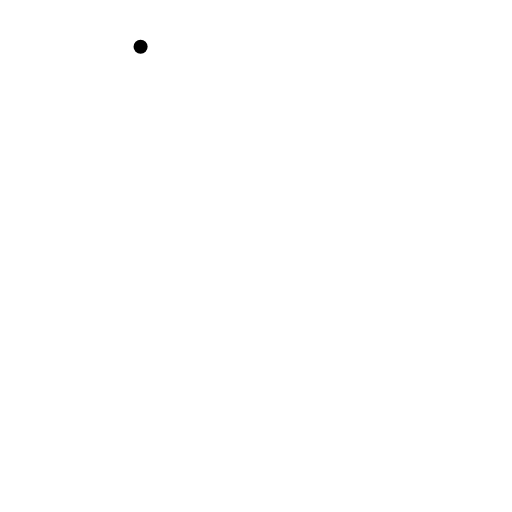
t = 0.00 s
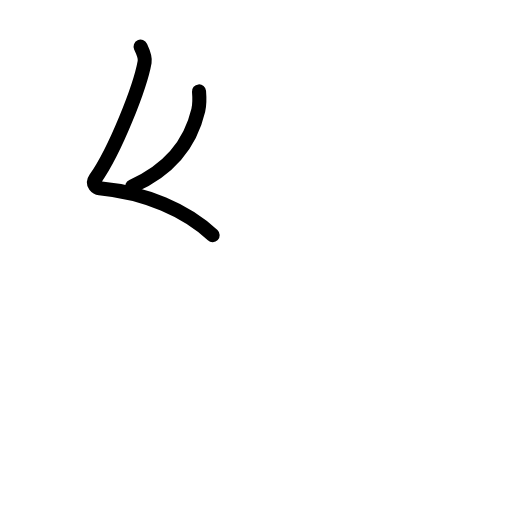
t = 1.75 s
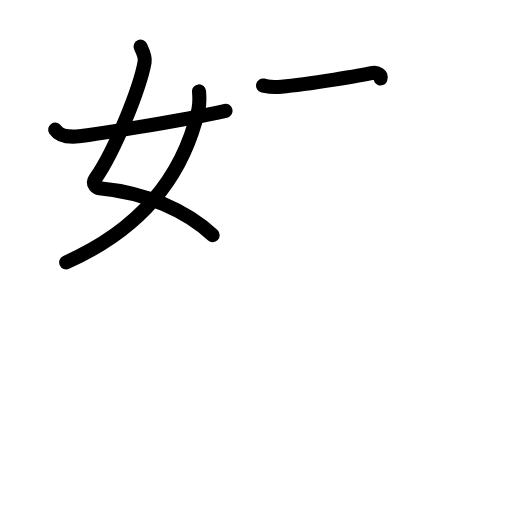
t = 3.63 s
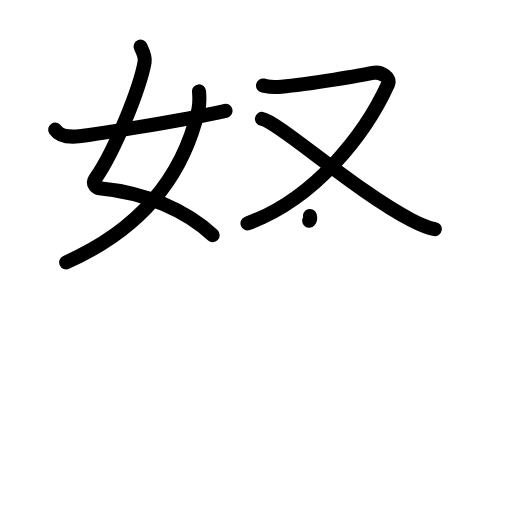
t = 5.38 s
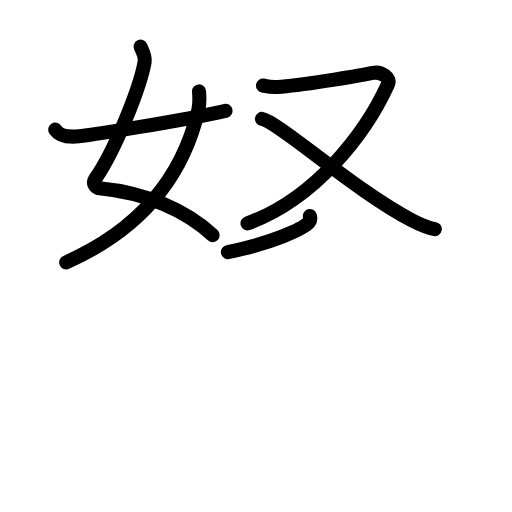
t = 5.75 s
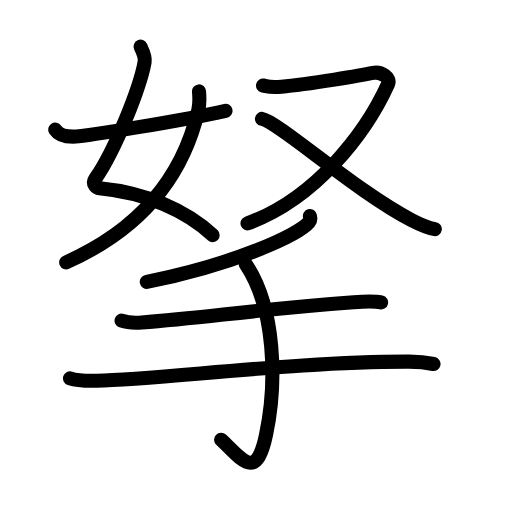
t = 9.00 s

The animated SVG that drew these frames (rendered in a browser with its animation timeline set to each time). Animation: 32 SMIL elements (animate=32); one cycle of 9.00 s.

<?xml version="1.0" encoding="UTF-8"?>
<!--
AniKanjiVG is licensed by CC-BY-SA Paul C. Sommerhoff (https://bitbucket.org/sommerhoff/anikanjivg).
AniKanjiVG uses KanjiVG which is licensed by CC-BY-SA Ulrich Apel (http://kanjivg.tagaini.net).
See also http://creativecommons.org/licenses/by-sa/3.0/
-->
<svg xmlns:kvg='http://kanjivg.tagaini.net' xmlns='http://www.w3.org/2000/svg' width='109' height='109' viewBox='0 0 109 109' style='fill:none;stroke:#000000;stroke-width:3;stroke-linecap:round;stroke-linejoin:round;' id="kvg:kanji_062cf"><g id="kvg:062cf" kvg:element="拏"><g id="kvg:062cf-g1" kvg:element="奴" kvg:position="top"><g id="kvg:062cf-g2" kvg:element="女" kvg:position="left"><path id="kvg:062cf-s1" kvg:type="㇛" d="M29.93,9.94c0.38,0.81,1.06,2.14,0.86,3.24c-0.97,5.42-6.25,18.78-10.48,24.85c-0.87,1.24,0.36,1.99,0.86,2.04c9.83,0.93,18.44,4.7,24.1,9.99"><animate attributeName="d" begin="0.0s" dur="0.25s" from="M29.93,9.94C29.93,9.94,29.93,9.94,29.93,9.94" to="M29.93,9.94c0.38,0.81,1.06,2.14,0.86,3.24" />
<animate attributeName="d" begin="0.25s" dur="0.25s" from="M29.93,9.94c0.38,0.81,1.06,2.14,0.86,3.24c0,0,0,0,0,0,0" to="M29.93,9.94c0.38,0.81,1.06,2.14,0.86,3.24c-0.97,5.42-6.25,18.78-10.48,24.85" />
<animate attributeName="d" begin="0.5s" dur="0.25s" from="M29.93,9.94c0.38,0.81,1.06,2.14,0.86,3.24c-0.97,5.42-6.25,18.78-10.48,24.85c0,0,0,0,0,0,0" to="M29.93,9.94c0.38,0.81,1.06,2.14,0.86,3.24c-0.97,5.42-6.25,18.78-10.48,24.85c-0.87,1.24,0.36,1.99,0.86,2.04" />
<animate attributeName="d" begin="0.75s" dur="0.25s" from="M29.93,9.94c0.38,0.81,1.06,2.14,0.86,3.24c-0.97,5.42-6.25,18.78-10.48,24.85c-0.87,1.24,0.36,1.99,0.86,2.04c0,0,0,0,0,0,0" to="M29.93,9.94c0.38,0.81,1.06,2.14,0.86,3.24c-0.97,5.42-6.25,18.78-10.48,24.85c-0.87,1.24,0.36,1.99,0.86,2.04c9.83,0.93,18.44,4.7,24.1,9.99" />
</path>
<path id="kvg:062cf-s2" kvg:type="㇒" d="M42.37,19.46c0.07,0.84,0.12,2.86-0.16,4.05C39.96,33.08,34,47,14.09,55.85"><animate attributeName="d" begin="1.0s" dur="0.5s" from="M42.37,19.46C42.37,19.46,42.37,19.46,42.37,19.46" to="M42.37,19.46c0.07,0.84,0.12,2.86-0.16,4.05" />
<animate attributeName="d" begin="1.5s" dur="0.5s" from="M42.37,19.46c0.07,0.84,0.12,2.86-0.16,4.05c0,0,0,0,0,0,0" to="M42.37,19.46c0.07,0.84,0.12,2.86-0.16,4.05C39.96,33.08,34,47,14.09,55.85" />
<animate attributeName="d" begin="0s" dur="1.0s" from="M-100,-100" to="M-100,-100" />
</path>
<path id="kvg:062cf-s3" kvg:type="㇀/㇐" d="M11.75,27.58c0.77,1.19,2.33,1.59,4.4,1.49c2.23-0.11,22.64-3.39,31.87-5.48"><animate attributeName="d" begin="2.0s" dur="0.5s" from="M11.75,27.58C11.75,27.58,11.75,27.58,11.75,27.58" to="M11.75,27.58c0.77,1.19,2.33,1.59,4.4,1.49" />
<animate attributeName="d" begin="2.5s" dur="0.5s" from="M11.75,27.58c0.77,1.19,2.33,1.59,4.4,1.49c0,0,0,0,0,0,0" to="M11.75,27.58c0.77,1.19,2.33,1.59,4.4,1.49c2.23-0.11,22.64-3.39,31.87-5.48" />
<animate attributeName="d" begin="0s" dur="2.0s" from="M-100,-100" to="M-100,-100" />
</path>
</g>
<g id="kvg:062cf-g3" kvg:element="又" kvg:position="right"><path id="kvg:062cf-s4" kvg:type="㇇" d="M55.99,18.21c1.26,0.24,1.4,0.44,3.93,0.24c5.82-0.45,17.77-2.56,19.5-2.92c1.73-0.36,3.8,1.04,3.2,2.36C77.75,28.62,67,42.37,52.69,47.55"><animate attributeName="d" begin="3.0s" dur="0.25s" from="M55.99,18.21C55.99,18.21,55.99,18.21,55.99,18.21" to="M55.99,18.21c1.26,0.24,1.4,0.44,3.93,0.24" />
<animate attributeName="d" begin="3.25s" dur="0.25s" from="M55.99,18.21c1.26,0.24,1.4,0.44,3.93,0.24c0,0,0,0,0,0,0" to="M55.99,18.21c1.26,0.24,1.4,0.44,3.93,0.24c5.82-0.45,17.77-2.56,19.5-2.92" />
<animate attributeName="d" begin="3.5s" dur="0.25s" from="M55.99,18.21c1.26,0.24,1.4,0.44,3.93,0.24c5.82-0.45,17.77-2.56,19.5-2.92c0,0,0,0,0,0,0" to="M55.99,18.21c1.26,0.24,1.4,0.44,3.93,0.24c5.82-0.45,17.77-2.56,19.5-2.92c1.73-0.36,3.8,1.04,3.2,2.36" />
<animate attributeName="d" begin="3.75s" dur="0.25s" from="M55.99,18.21c1.26,0.24,1.4,0.44,3.93,0.24c5.82-0.45,17.77-2.56,19.5-2.92c1.73-0.36,3.8,1.04,3.2,2.36c0,0,0,0,0,0,0" to="M55.99,18.21c1.26,0.24,1.4,0.44,3.93,0.24c5.82-0.45,17.77-2.56,19.5-2.92c1.73-0.36,3.8,1.04,3.2,2.36C77.75,28.62,67,42.37,52.69,47.55" />
<animate attributeName="d" begin="0s" dur="3.0s" from="M-100,-100" to="M-100,-100" />
</path>
<path id="kvg:062cf-s5" kvg:type="㇏" d="M55.77,25.31c3.4,0.56,20.03,15.45,31.89,21.56c1.84,0.95,3.19,1.58,4.91,1.9"><animate attributeName="d" begin="4.0s" dur="0.5s" from="M55.77,25.31C55.77,25.31,55.77,25.31,55.77,25.31" to="M55.77,25.31c3.4,0.56,20.03,15.45,31.89,21.56" />
<animate attributeName="d" begin="4.5s" dur="0.5s" from="M55.77,25.31c3.4,0.56,20.03,15.45,31.89,21.56c0,0,0,0,0,0,0" to="M55.77,25.31c3.4,0.56,20.03,15.45,31.89,21.56c1.84,0.95,3.19,1.58,4.91,1.9" />
<animate attributeName="d" begin="0s" dur="4.0s" from="M-100,-100" to="M-100,-100" />
</path>
</g>
</g>
<g id="kvg:062cf-g4" kvg:element="手" kvg:position="bottom" kvg:radical="general"><path id="kvg:062cf-s6" kvg:type="㇒" d="M65.97,46c0.1,0.33,0.21,0.85-0.19,1.33c-2.37,2.79-15.95,8.93-34.53,12.68"><animate attributeName="d" begin="5.0s" dur="0.5s" from="M65.97,46C65.97,46,65.97,46,65.97,46" to="M65.97,46c0.1,0.33,0.21,0.85-0.19,1.33" />
<animate attributeName="d" begin="5.5s" dur="0.5s" from="M65.97,46c0.1,0.33,0.21,0.85-0.19,1.33c0,0,0,0,0,0,0" to="M65.97,46c0.1,0.33,0.21,0.85-0.19,1.33c-2.37,2.79-15.95,8.93-34.53,12.68" />
<animate attributeName="d" begin="0s" dur="5.0s" from="M-100,-100" to="M-100,-100" />
</path>
<path id="kvg:062cf-s7" kvg:type="㇐" d="M25.88,68.27c1.12,0.39,3.18,0.47,4.3,0.39c14.06-1.06,23.51-2.71,45.12-4.31c1.86-0.14,4.89-0.16,5.83,0.04"><animate attributeName="d" begin="6.0s" dur="0.3333333333333333s" from="M25.88,68.27C25.88,68.27,25.88,68.27,25.88,68.27" to="M25.88,68.27c1.12,0.39,3.18,0.47,4.3,0.39" />
<animate attributeName="d" begin="6.333333333333333s" dur="0.3333333333333333s" from="M25.88,68.27c1.12,0.39,3.18,0.47,4.3,0.39c0,0,0,0,0,0,0" to="M25.88,68.27c1.12,0.39,3.18,0.47,4.3,0.39c14.06-1.06,23.51-2.71,45.12-4.31" />
<animate attributeName="d" begin="6.666666666666667s" dur="0.3333333333333333s" from="M25.88,68.27c1.12,0.39,3.18,0.47,4.3,0.39c14.06-1.06,23.51-2.71,45.12-4.31c0,0,0,0,0,0,0" to="M25.88,68.27c1.12,0.39,3.18,0.47,4.3,0.39c14.06-1.06,23.51-2.71,45.12-4.31c1.86-0.14,4.89-0.16,5.83,0.04" />
<animate attributeName="d" begin="0s" dur="6.0s" from="M-100,-100" to="M-100,-100" />
</path>
<path id="kvg:062cf-s8" kvg:type="㇐" d="M14.9,80.54c1.47,0.51,4.17,0.54,5.65,0.51c13.75-0.26,42.47-4.14,66.58-4.06c2.46,0.01,3.93,0.24,5.16,0.5"><animate attributeName="d" begin="7.0s" dur="0.3333333333333333s" from="M14.9,80.54C14.9,80.54,14.9,80.54,14.9,80.54" to="M14.9,80.54c1.47,0.51,4.17,0.54,5.65,0.51" />
<animate attributeName="d" begin="7.333333333333333s" dur="0.3333333333333333s" from="M14.9,80.54c1.47,0.51,4.17,0.54,5.65,0.51c0,0,0,0,0,0,0" to="M14.9,80.54c1.47,0.51,4.17,0.54,5.65,0.51c13.75-0.26,42.47-4.14,66.58-4.06" />
<animate attributeName="d" begin="7.666666666666667s" dur="0.3333333333333333s" from="M14.9,80.54c1.47,0.51,4.17,0.54,5.65,0.51c13.75-0.26,42.47-4.14,66.58-4.06c0,0,0,0,0,0,0" to="M14.9,80.54c1.47,0.51,4.17,0.54,5.65,0.51c13.75-0.26,42.47-4.14,66.58-4.06c2.46,0.01,3.93,0.24,5.16,0.5" />
<animate attributeName="d" begin="0s" dur="7.0s" from="M-100,-100" to="M-100,-100" />
</path>
<path id="kvg:062cf-s9" kvg:type="㇕v" d="M52.32,56.22c6.31,9.45,6.68,25.03,4.32,36.32c-2.12,10.18-5.2,5.15-9.57,1.07"><animate attributeName="d" begin="8.0s" dur="0.5s" from="M52.32,56.22C52.32,56.22,52.32,56.22,52.32,56.22" to="M52.32,56.22c6.31,9.45,6.68,25.03,4.32,36.32" />
<animate attributeName="d" begin="8.5s" dur="0.5s" from="M52.32,56.22c6.31,9.45,6.68,25.03,4.32,36.32c0,0,0,0,0,0,0" to="M52.32,56.22c6.31,9.45,6.68,25.03,4.32,36.32c-2.12,10.18-5.2,5.15-9.57,1.07" />
<animate attributeName="d" begin="0s" dur="8.0s" from="M-100,-100" to="M-100,-100" />
</path>
</g>
</g>
</svg>
